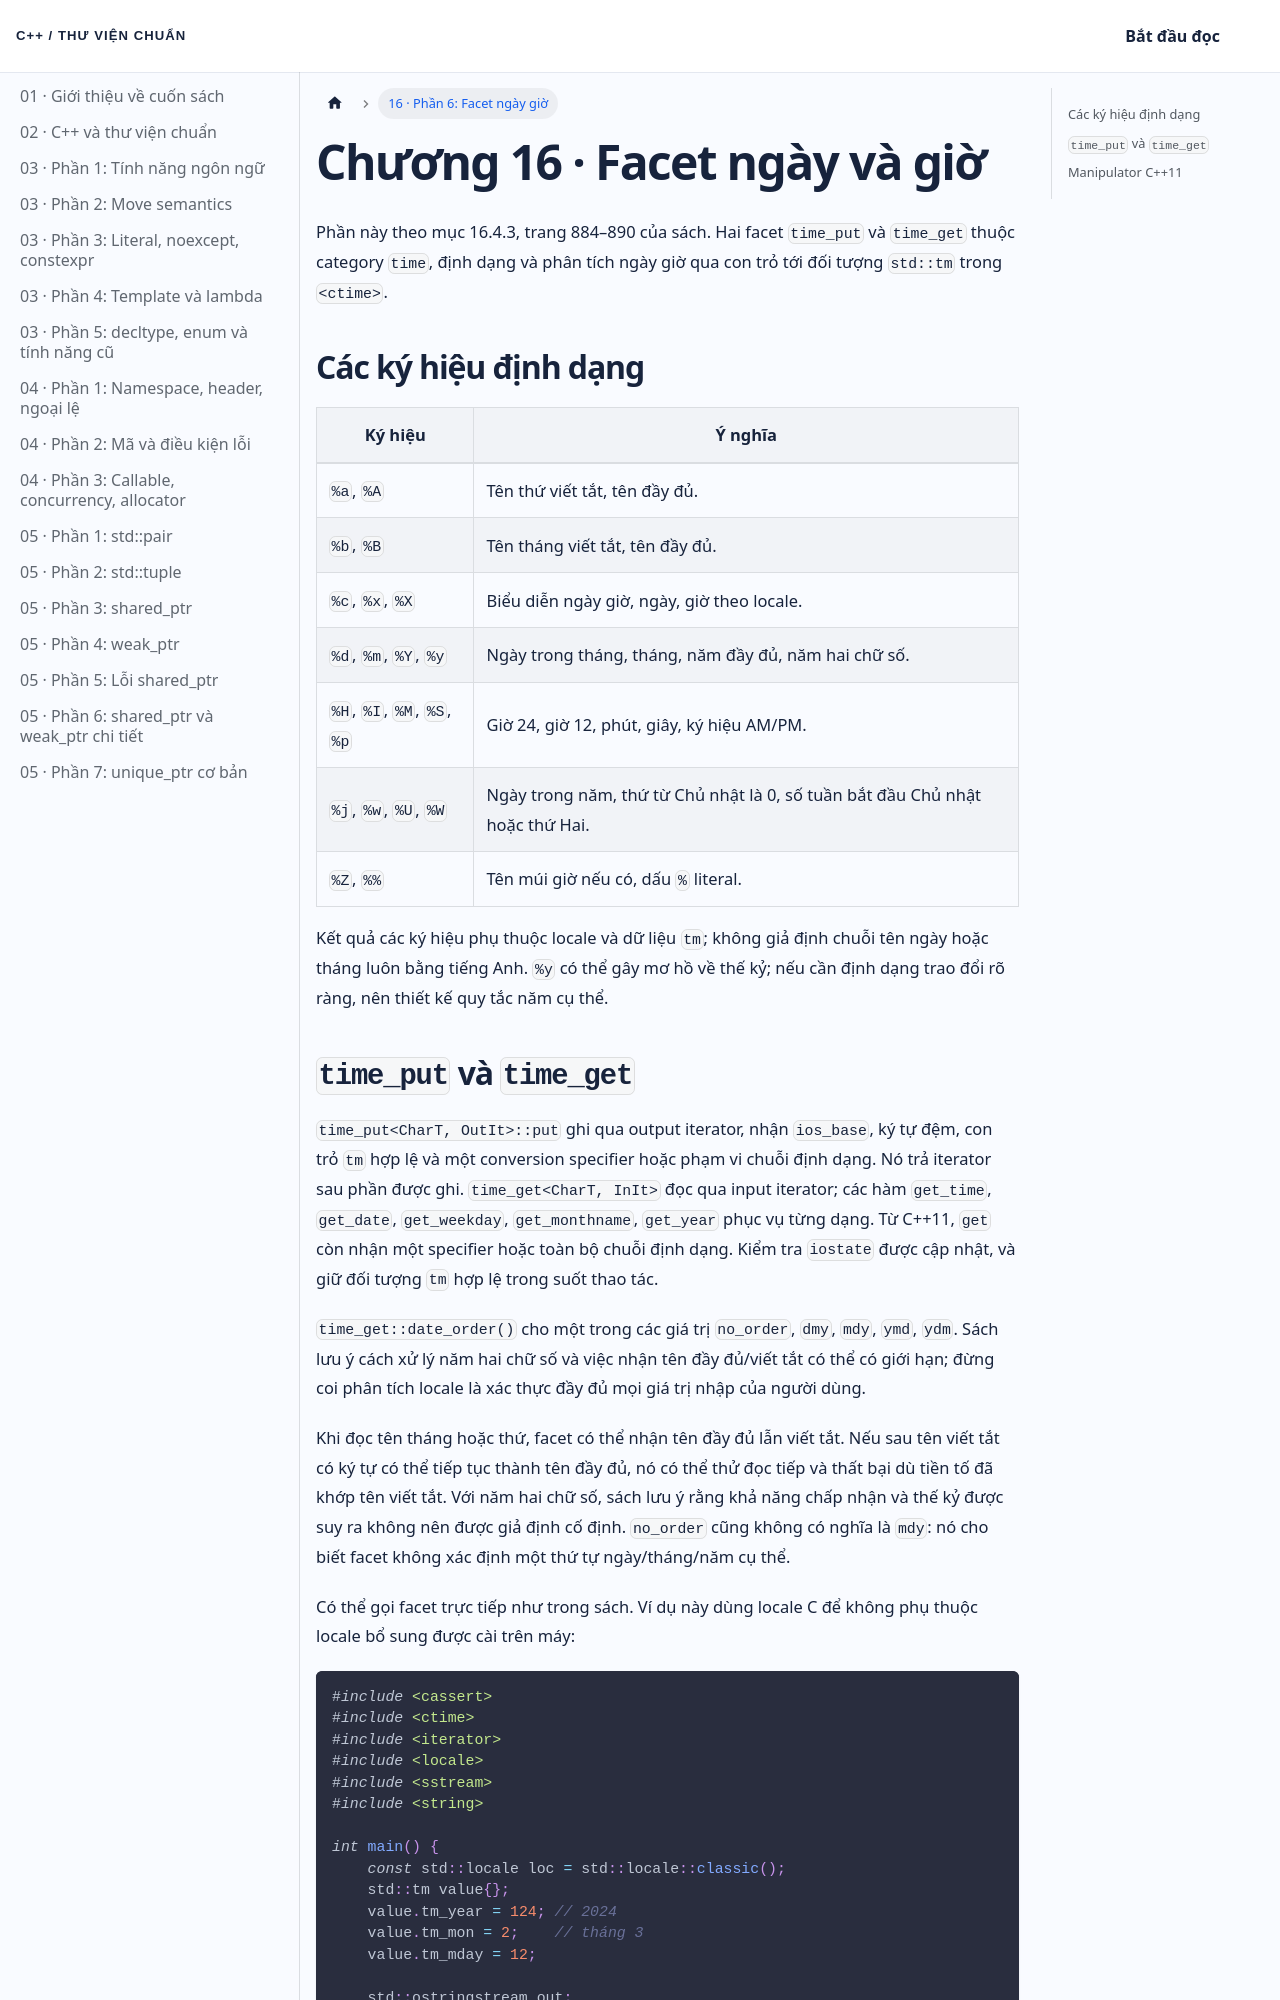

repository: NThanhPhat2K3/cpp-standard-library-vietnamese · page: docs/chuong-16-phan-6/index.html · generator: docusaurus

---
id: chuong-16-phan-6
title: 'Chương 16 · Facet ngày và giờ'
---

Phần này theo mục 16.4.3, trang 884–890 của sách. Hai facet `time_put` và `time_get` thuộc category `time`, định dạng và phân tích ngày giờ qua con trỏ tới đối tượng `std::tm` trong `<ctime>`.

## Các ký hiệu định dạng

| Ký hiệu | Ý nghĩa |
| --- | --- |
| `%a`, `%A` | Tên thứ viết tắt, tên đầy đủ. |
| `%b`, `%B` | Tên tháng viết tắt, tên đầy đủ. |
| `%c`, `%x`, `%X` | Biểu diễn ngày giờ, ngày, giờ theo locale. |
| `%d`, `%m`, `%Y`, `%y` | Ngày trong tháng, tháng, năm đầy đủ, năm hai chữ số. |
| `%H`, `%I`, `%M`, `%S`, `%p` | Giờ 24, giờ 12, phút, giây, ký hiệu AM/PM. |
| `%j`, `%w`, `%U`, `%W` | Ngày trong năm, thứ từ Chủ nhật là 0, số tuần bắt đầu Chủ nhật hoặc thứ Hai. |
| `%Z`, `%%` | Tên múi giờ nếu có, dấu `%` literal. |

Kết quả các ký hiệu phụ thuộc locale và dữ liệu `tm`; không giả định chuỗi tên ngày hoặc tháng luôn bằng tiếng Anh. `%y` có thể gây mơ hồ về thế kỷ; nếu cần định dạng trao đổi rõ ràng, nên thiết kế quy tắc năm cụ thể.
